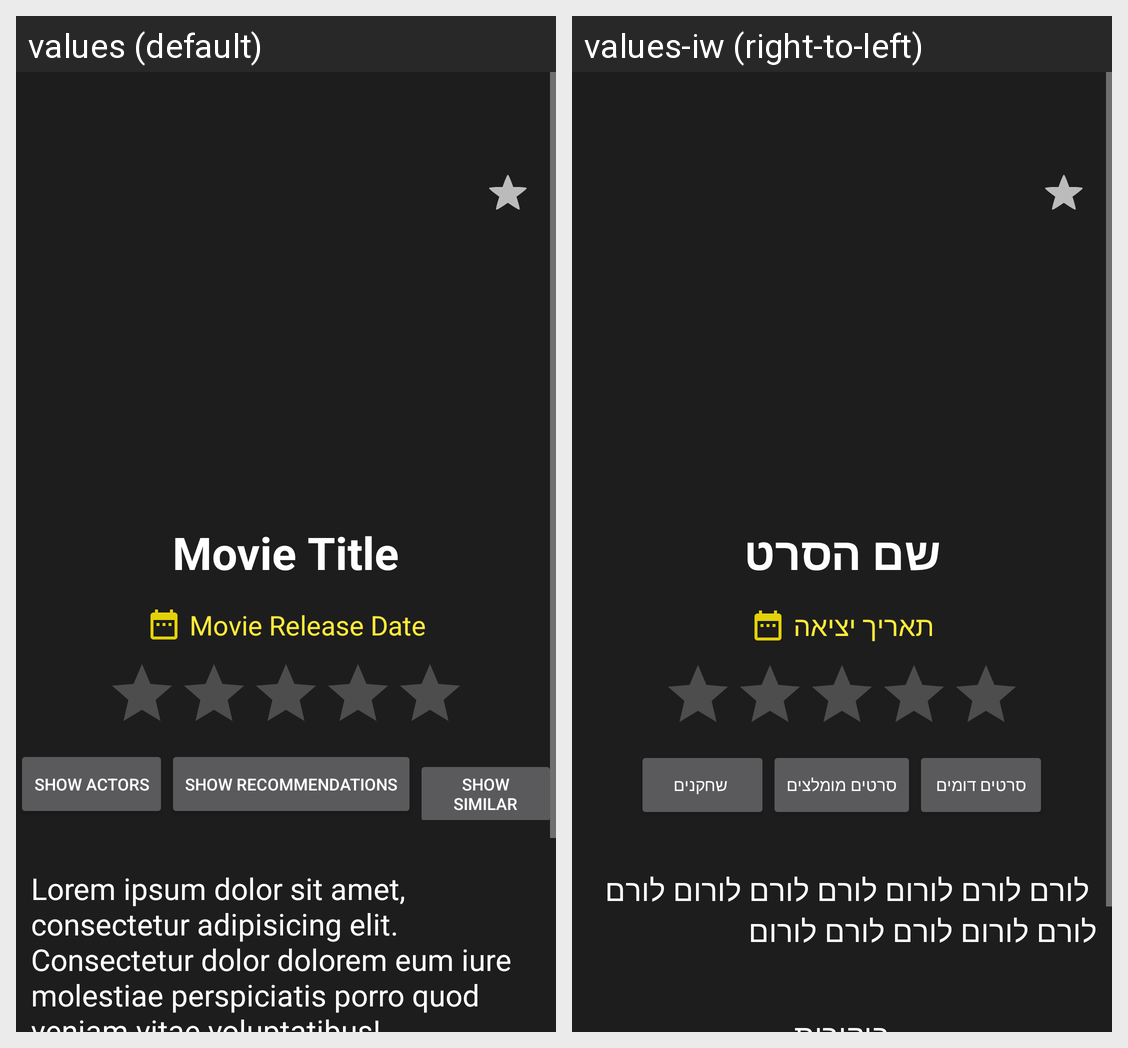

Strings drawn on this Android screen and how each of the app's shown locales translates them:
Android screen res/layout/single_movie_fragment.xml rendered under 2 locales, left to right: values (default), values-iw (right-to-left). Device: Nexus 5 (rendered at 1080×1920; each locale shown at half size, 540×960, under a caption strip naming it); theme Theme.AppCompat.NoActionBar.
Strings drawn on this screen, with the default value and each locale's value (text and hints the layout hard-codes, and strings that could not be matched under every locale, appear in the picture but are not listed):

movie_title_placeholder
  values: Movie Title
  values-iw: שם הסרט

movie_release_date_placeholder
  values: Movie Release Date
  values-iw: תאריך יציאה

show_actor_btn
  values: Show Actors
  values-iw:  שחקנים

show_recommendations_btn
  values: Show Recommendations
  values-iw: סרטים מומלצים

show_similar_btn
  values: Show Similar
  values-iw: סרטים דומים

dummy_text
  values: Lorem ipsum dolor sit amet, consectetur adipisicing elit. Consectetur dolor dolorem eum iure molestiae perspiciatis porro quod veniam vitae voluptatibus!
  values-iw:  לורם לורם לורום לורם לורם לורום לורם לורם לורום לורם לורם לורום
